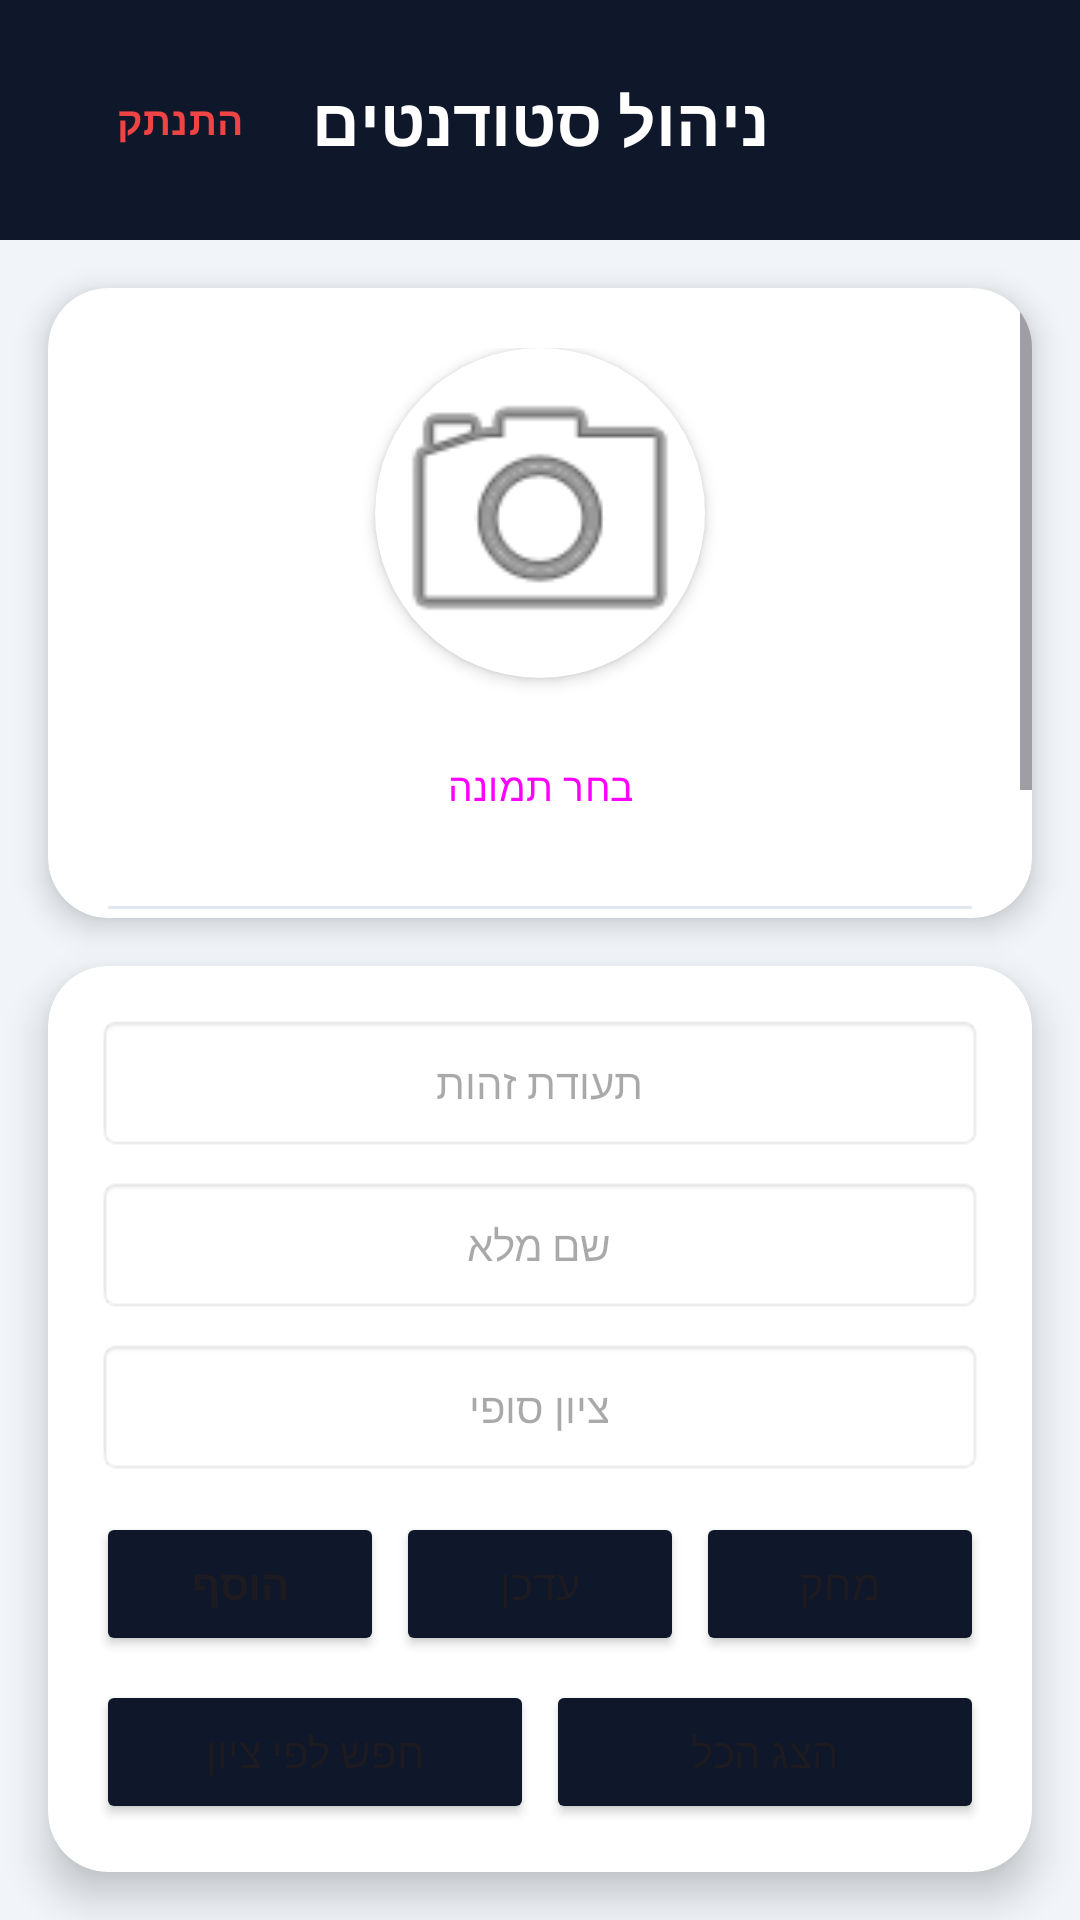

This screen was rendered from an Android layout file. Write that file and the resources it references.
<!-- AndroidManifest.xml: application theme Theme.YoadFireBase1 -->
<!-- res/layout/activity_main.xml -->
<?xml version="1.0" encoding="utf-8"?>
<androidx.constraintlayout.widget.ConstraintLayout xmlns:android="http://schemas.android.com/apk/res/android"
    xmlns:app="http://schemas.android.com/apk/res-auto"
    xmlns:tools="http://schemas.android.com/tools"
    android:id="@+id/main"
    android:layout_width="match_parent"
    android:layout_height="match_parent"
    android:background="#F1F5F9">

    
    <androidx.constraintlayout.widget.ConstraintLayout
        android:id="@+id/headerLayout"
        android:layout_width="match_parent"
        android:layout_height="wrap_content"
        android:background="#0F172A"
        android:paddingStart="16dp"
        android:paddingTop="16dp"
        android:paddingEnd="16dp"
        android:paddingBottom="16dp"
        app:layout_constraintTop_toTopOf="parent">

        <TextView
            android:layout_width="wrap_content"
            android:layout_height="wrap_content"
            android:text="ניהול סטודנטים"
            android:textColor="#FFFFFF"
            android:textSize="22sp"
            android:textStyle="bold"
            app:layout_constraintBottom_toBottomOf="parent"
            app:layout_constraintEnd_toEndOf="parent"
            app:layout_constraintStart_toStartOf="parent"
            app:layout_constraintTop_toTopOf="parent" />

        <Button
            android:id="@+id/btnLogout"
            style="@style/Widget.Material3.Button.TextButton"
            android:layout_width="wrap_content"
            android:layout_height="wrap_content"
            android:text="התנתק"
            android:textColor="#EF4444"
            android:textSize="13sp"
            android:textStyle="bold"
            app:layout_constraintBottom_toBottomOf="parent"
            app:layout_constraintStart_toStartOf="parent"
            app:layout_constraintTop_toTopOf="parent" />

    </androidx.constraintlayout.widget.ConstraintLayout>

    
    <androidx.cardview.widget.CardView
        android:id="@+id/cardDisplay"
        android:layout_width="match_parent"
        android:layout_height="0dp"
        android:layout_margin="16dp"
        app:cardBackgroundColor="#FFFFFF"
        app:cardCornerRadius="20dp"
        app:cardElevation="6dp"
        app:layout_constraintBottom_toTopOf="@id/cardControls"
        app:layout_constraintTop_toBottomOf="@id/headerLayout">

        <ScrollView
            android:layout_width="match_parent"
            android:layout_height="match_parent"
            android:fillViewport="true">

            <LinearLayout
                android:layout_width="match_parent"
                android:layout_height="wrap_content"
                android:gravity="center_horizontal"
                android:orientation="vertical"
                android:padding="20dp">

                
                <androidx.cardview.widget.CardView
                    android:layout_width="110dp"
                    android:layout_height="110dp"
                    android:layout_marginBottom="12dp"
                    app:cardCornerRadius="55dp"
                    app:cardElevation="3dp">

                    <ImageView
                        android:id="@+id/ivStudent"
                        android:layout_width="match_parent"
                        android:layout_height="match_parent"
                        android:scaleType="centerCrop"
                        android:src="@android:drawable/ic_menu_camera" />
                </androidx.cardview.widget.CardView>

                <Button
                    android:id="@+id/btnSelectImage"
                    style="@style/Widget.Material3.Button.TonalButton"
                    android:layout_width="wrap_content"
                    android:layout_height="wrap_content"
                    android:layout_marginBottom="16dp"
                    android:text="בחר תמונה"
                    android:textSize="13sp" />

                <View
                    android:layout_width="match_parent"
                    android:layout_height="1dp"
                    android:layout_marginBottom="16dp"
                    android:background="#E2E8F0" />

                <TextView
                    android:id="@+id/tvcontent"
                    android:layout_width="match_parent"
                    android:layout_height="wrap_content"
                    android:lineSpacingExtra="4dp"
                    android:textColor="#334155"
                    android:textDirection="rtl"
                    android:textSize="15sp" />
            </LinearLayout>
        </ScrollView>
    </androidx.cardview.widget.CardView>

    
    <androidx.cardview.widget.CardView
        android:id="@+id/cardControls"
        android:layout_width="match_parent"
        android:layout_height="wrap_content"
        android:layout_margin="16dp"
        app:cardBackgroundColor="#FFFFFF"
        app:cardCornerRadius="20dp"
        app:cardElevation="8dp"
        app:layout_constraintBottom_toBottomOf="parent">

        <LinearLayout
            android:layout_width="match_parent"
            android:layout_height="wrap_content"
            android:orientation="vertical"
            android:padding="16dp">

            <EditText
                android:id="@+id/tz"
                android:layout_width="match_parent"
                android:layout_height="46dp"
                android:layout_marginBottom="8dp"
                android:background="@android:drawable/editbox_background_normal"
                android:gravity="center"
                android:hint="תעודת זהות"
                android:inputType="number"
                android:textSize="14sp" />

            <EditText
                android:id="@+id/fullname"
                android:layout_width="match_parent"
                android:layout_height="46dp"
                android:layout_marginBottom="8dp"
                android:background="@android:drawable/editbox_background_normal"
                android:gravity="center"
                android:hint="שם מלא"
                android:textSize="14sp" />

            <EditText
                android:id="@+id/grade"
                android:layout_width="match_parent"
                android:layout_height="46dp"
                android:layout_marginBottom="12dp"
                android:background="@android:drawable/editbox_background_normal"
                android:gravity="center"
                android:hint="ציון סופי"
                android:inputType="number"
                android:textSize="14sp" />

            
            <LinearLayout
                android:layout_width="match_parent"
                android:layout_height="wrap_content"
                android:layout_marginBottom="8dp"
                android:orientation="horizontal">

                <Button
                    android:id="@+id/btnInsert"
                    android:layout_width="0dp"
                    android:layout_height="wrap_content"
                    android:layout_marginEnd="4dp"
                    android:layout_weight="1"
                    android:backgroundTint="#0F172A"
                    android:text="הוסף"
                    android:textStyle="bold" />

                <Button
                    android:id="@+id/btnUpdate"
                    android:layout_width="0dp"
                    android:layout_height="wrap_content"
                    android:layout_marginEnd="4dp"
                    android:layout_weight="1"
                    android:backgroundTint="#0F172A"
                    android:text="עדכן" />

                <Button
                    android:id="@+id/btnDelete"
                    android:layout_width="0dp"
                    android:layout_height="wrap_content"
                    android:layout_weight="1"
                    android:backgroundTint="#0F172A"
                    android:text="מחק" />
            </LinearLayout>

            
            <LinearLayout
                android:layout_width="match_parent"
                android:layout_height="wrap_content"
                android:orientation="horizontal">

                <Button
                    android:id="@+id/btnSelect"
                    android:layout_width="0dp"
                    android:layout_height="wrap_content"
                    android:layout_marginEnd="4dp"
                    android:layout_weight="1"
                    android:backgroundTint="#0F172A"
                    android:text="חפש לפי ציון" />

                <Button
                    android:id="@+id/btnSelectAll"
                    android:layout_width="0dp"
                    android:layout_height="wrap_content"
                    android:layout_weight="1"
                    android:backgroundTint="#0F172A"
                    android:text="הצג הכל" />
            </LinearLayout>
        </LinearLayout>
    </androidx.cardview.widget.CardView>

</androidx.constraintlayout.widget.ConstraintLayout>
<!-- resources referenced by this layout -->
<resources>
  <style name="Theme.YoadFireBase1" parent="Base.Theme.YoadFireBase1" />
  <style name="Base.Theme.YoadFireBase1" parent="Theme.Material3.DayNight.NoActionBar">
          
          
      </style>
</resources>
